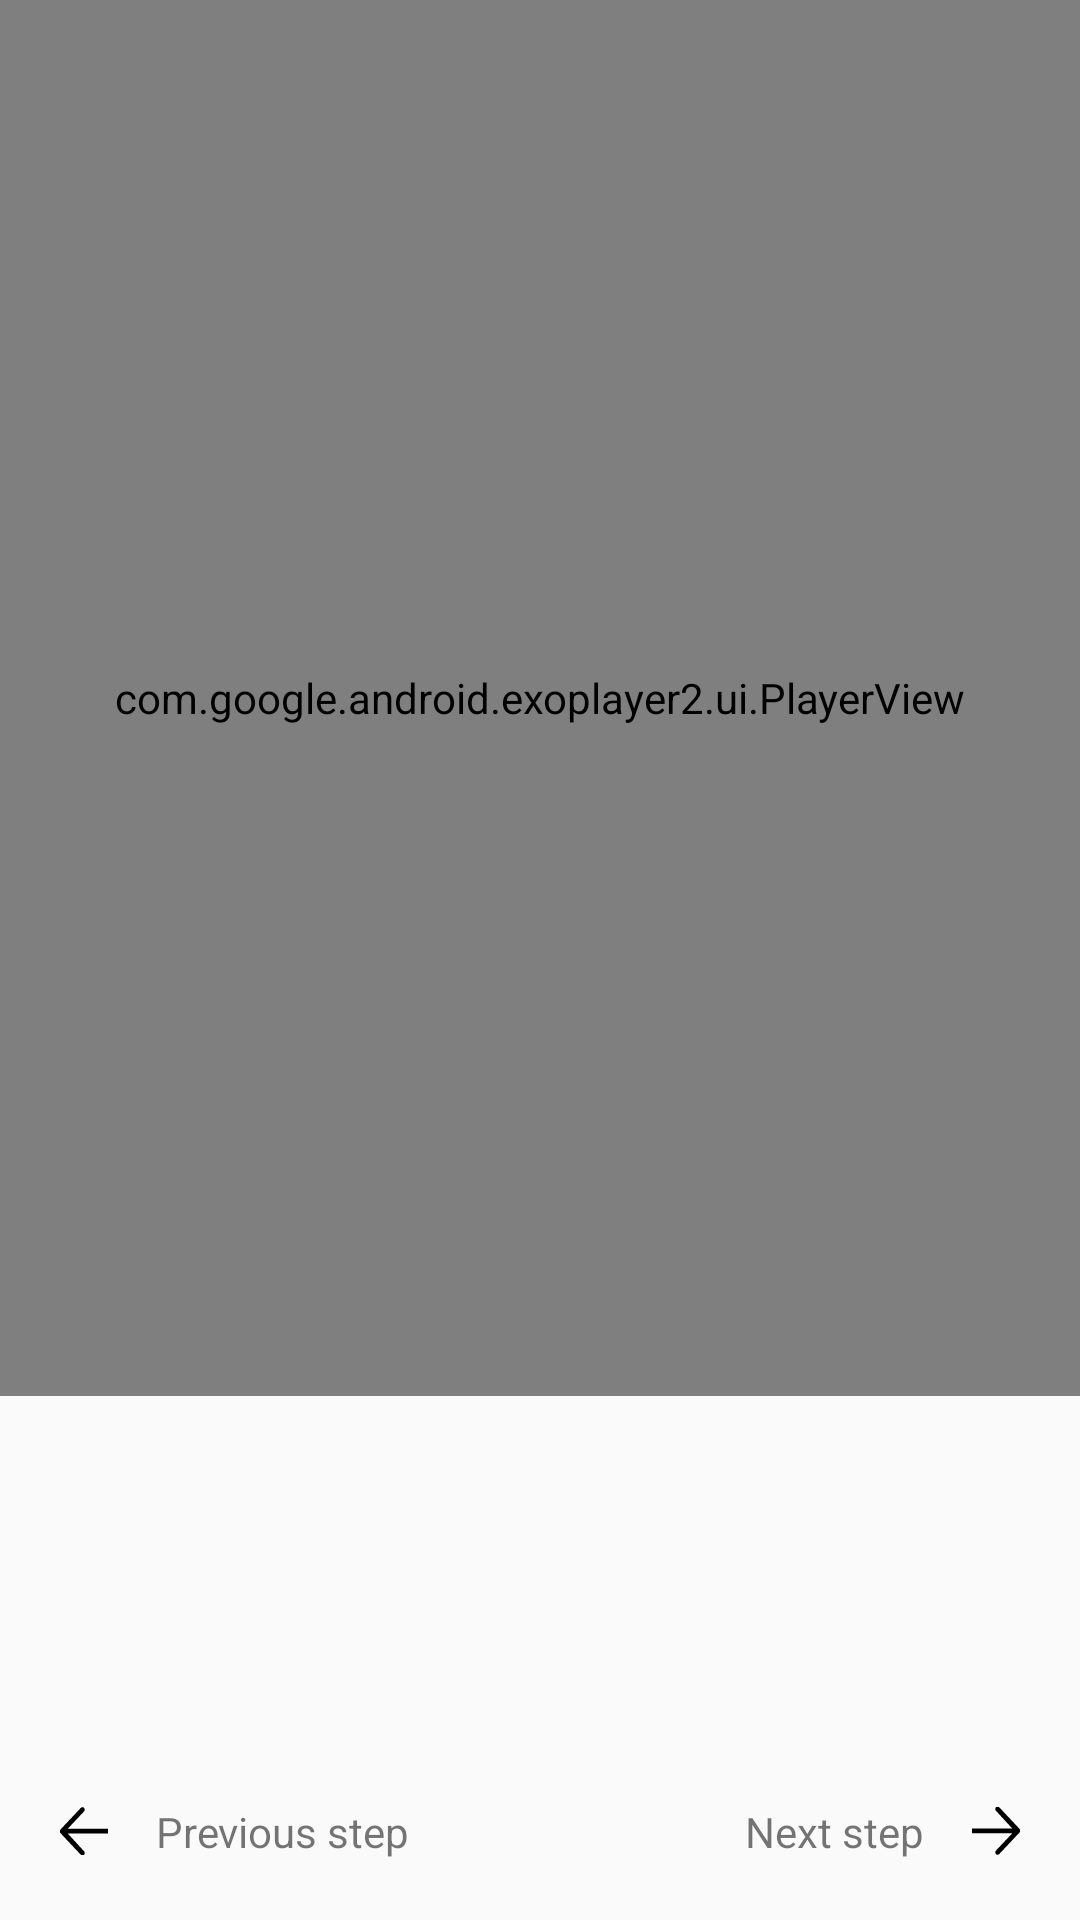

The Android layout XML behind this screen, and the referenced resources:
<!-- AndroidManifest.xml: application theme AppTheme -->
<!-- res/layout/activity_step.xml -->
<?xml version="1.0" encoding="utf-8"?>
<LinearLayout
    android:id="@+id/exo_controller"
    xmlns:android="http://schemas.android.com/apk/res/android"
    xmlns:app="http://schemas.android.com/apk/res-auto"
    xmlns:tools="http://schemas.android.com/tools"
    android:layout_width="match_parent"
    android:layout_height="match_parent"
    android:orientation="vertical"
    tools:context=".activities.StepActivity">

    <LinearLayout
        android:id="@+id/player_layout"
        android:gravity="center"
        android:layout_width="match_parent"
        android:layout_height="0dp"
        android:layout_weight="8"
        android:orientation="vertical">

        <ImageView
            android:id="@+id/step_thumbnail"
            android:visibility="gone"
            android:contentDescription="@string/app_recipe_name"
            android:layout_width="match_parent"
            android:layout_height="wrap_content"/>

        <com.google.android.exoplayer2.ui.PlayerView
            android:id="@+id/player_view"
            android:layout_width="match_parent"
            android:layout_height="match_parent"
            android:background="@color/colorPrimaryText"
            app:controller_layout_id="@layout/exo_player_control_view"/>

    </LinearLayout>

    <LinearLayout
        android:id="@+id/step_utilities"
        android:layout_width="match_parent"
        android:layout_height="0dp"
        android:layout_weight="3"
        android:orientation="vertical"
        android:padding="@dimen/activity_margin_relative">

        <TextView
            android:id="@+id/step_description"
            android:layout_width="wrap_content"
            android:layout_height="0dp"
            android:layout_weight="1"
            android:textSize="@dimen/activity_text_subheader"
            android:layout_margin="@dimen/activity_margin_component"
            tools:text="Description"/>

        <LinearLayout
            android:layout_width="match_parent"
            android:layout_height="wrap_content"
            android:orientation="horizontal">

            <LinearLayout
                android:id="@+id/previous_step"
                android:layout_width="wrap_content"
                android:layout_height="wrap_content"
                android:padding="@dimen/activity_margin_sibling"
                android:tag="@string/app_step_previous"
                android:gravity="center_vertical"
                tools:ignore="UseCompoundDrawables">

                <ImageView
                    android:layout_width="16dp"
                    android:layout_height="16dp"
                    android:layout_margin="@dimen/activity_margin_relative"
                    android:contentDescription="Left arrow"
                    android:src="@drawable/ic_back_arrow"/>

                <TextView
                    android:layout_width="wrap_content"
                    android:layout_height="wrap_content"
                    android:layout_margin="@dimen/activity_margin_relative"
                    android:text="Previous step"/>

            </LinearLayout>

            <View
                android:layout_width="0dp"
                android:layout_height="0dp"
                android:layout_weight="1"/>

            <LinearLayout
                android:id="@+id/next_step"
                android:layout_width="wrap_content"
                android:layout_height="wrap_content"
                android:padding="@dimen/activity_margin_sibling"
                android:tag="@string/app_step_next"
                android:gravity="center_vertical"
                tools:ignore="UseCompoundDrawables">

                <TextView
                    android:layout_width="wrap_content"
                    android:layout_height="wrap_content"
                    android:layout_margin="@dimen/activity_margin_relative"
                    android:text="Next step"/>

                <ImageView
                    android:layout_width="16dp"
                    android:layout_height="16dp"
                    android:layout_margin="@dimen/activity_margin_relative"
                    android:contentDescription="Right arrow"
                    android:rotation="180"
                    android:src="@drawable/ic_back_arrow"/>

            </LinearLayout>

        </LinearLayout>

    </LinearLayout>

</LinearLayout>
<!-- resources referenced by this layout -->
<resources>
  <color name="colorPrimaryText">#130F1B</color>
  <dimen name="activity_margin_component">16dp</dimen>
  <dimen name="activity_margin_relative">8dp</dimen>
  <dimen name="activity_margin_sibling">4dp</dimen>
  <dimen name="activity_text_subheader">18sp</dimen>
  <!-- drawable ic_back_arrow (drawable) -->
  <vector android:height="24dp" android:viewportHeight="22.1"
      android:viewportWidth="23.5" android:width="24dp" xmlns:android="http://schemas.android.com/apk/res/android">
      <path android:fillColor="#000000" android:pathData="M3.8,12.2h19.7V10H3.8l8,-8c0.4,-0.4 0.4,-1.1 0,-1.6c-0.4,-0.4 -1.1,-0.4 -1.6,0l-10,10c-0.4,0.4 -0.4,1.1 0,1.6l10,10c0.4,0.4 1.1,0.4 1.6,0c0.4,-0.4 0.4,-1.1 0,-1.6L3.8,12.2z"/>
  </vector>
  <string name="app_recipe_name">Strudel</string>
  <string name="app_step_next">Next</string>
  <string name="app_step_previous">Previous</string>
  <style name="AppTheme" parent="Base.Theme.AppCompat.Light.DarkActionBar">
          
          <item name="colorPrimary">@color/colorPrimary</item>
          <item name="colorPrimaryDark">@color/colorPrimaryDark</item>
          <item name="colorAccent">@color/colorAccent</item>
      </style>
  <color name="colorPrimary">#BD2B44</color>
  <color name="colorPrimaryDark">#A52122</color>
  <color name="colorAccent">#D9D324</color>
</resources>
